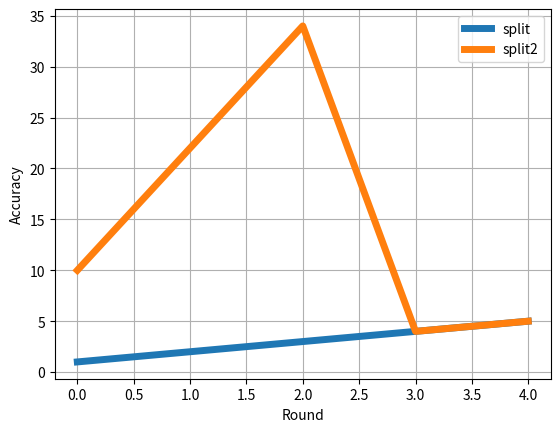

The script that saved this image:
from matplotlib import pyplot as plt

items = {
    'split': [1, 2, 3, 4, 5],
    'split2': [10, 22, 34, 4, 5],
}
plt.grid()
for key, item in items.items():
    p2 = plt.plot(item, '-', label=key, linewidth=5)
plt.xlabel('Round')
plt.ylabel('Accuracy')
plt.legend()
plt.show()
